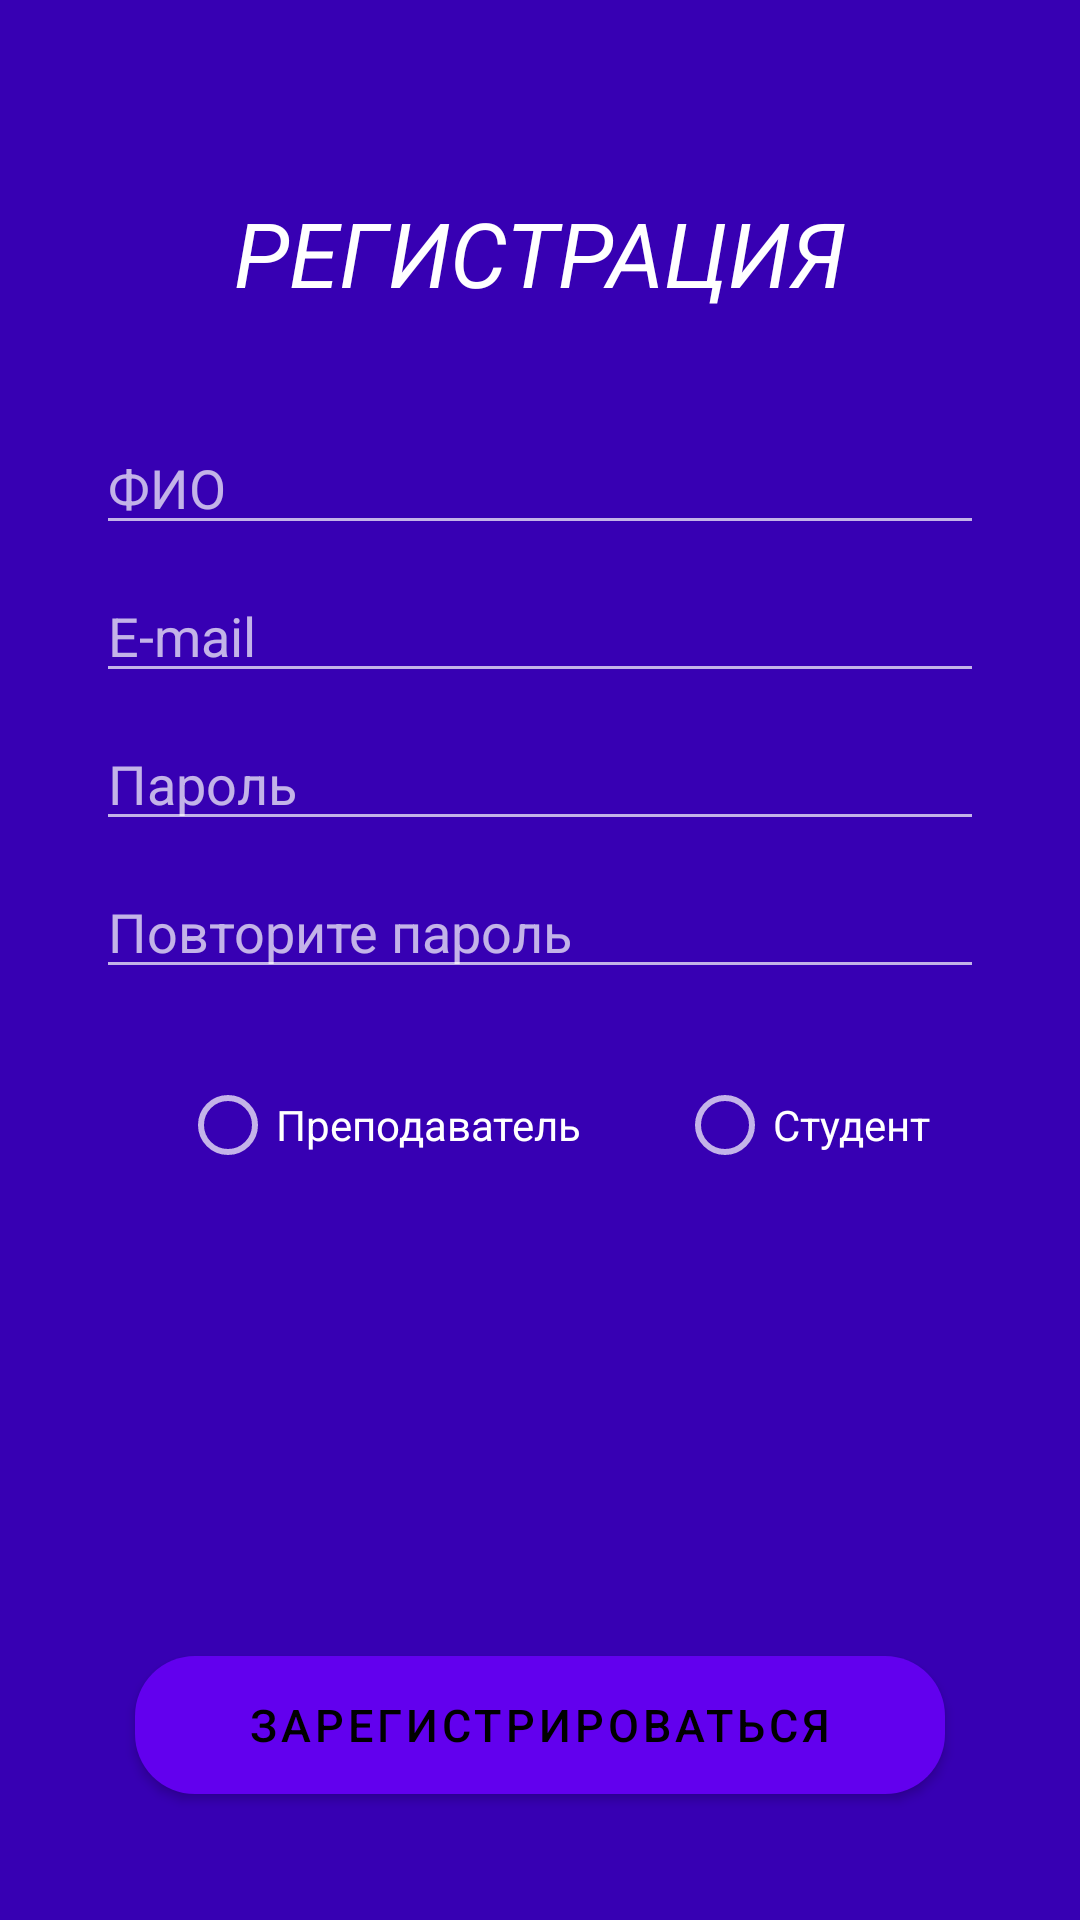

Here is an Android app screen rendered from its layout file. Give the layout XML and the strings, colors and styles it references.
<!-- AndroidManifest.xml: application theme AppTheme -->
<!-- res/layout/registration_layout.xml -->
<?xml version="1.0" encoding="utf-8"?>
<RelativeLayout xmlns:android="http://schemas.android.com/apk/res/android"
    xmlns:app="http://schemas.android.com/apk/res-auto"
    xmlns:tools="http://schemas.android.com/tools"
    android:id="@+id/coordinatorLayout"
    android:layout_width="match_parent"
    android:layout_height="match_parent"
    android:background="@color/colorPrimaryDark"
    android:orientation="vertical">


    <androidx.constraintlayout.widget.ConstraintLayout
        android:layout_width="match_parent"
        android:layout_height="match_parent"
        android:clickable="true"
        android:contextClickable="true"
        android:longClickable="true">


        <EditText
            android:id="@+id/reg_pass_edit"
            android:layout_width="0dp"
            android:layout_height="wrap_content"
            android:layout_marginStart="32dp"
            android:layout_marginTop="8dp"
            android:layout_marginEnd="32dp"
            android:autofillHints=""
            android:ems="10"
            android:hint="Пароль"
            android:inputType="textPassword"
            app:layout_constraintEnd_toEndOf="parent"
            app:layout_constraintHorizontal_bias="0.0"

            app:layout_constraintStart_toStartOf="parent"
            app:layout_constraintTop_toBottomOf="@+id/reg_email_edit" />

        <EditText
            android:id="@+id/reg_confirm_edit"
            android:layout_width="0dp"
            android:layout_height="wrap_content"
            android:layout_marginStart="32dp"
            android:layout_marginTop="8dp"
            android:layout_marginEnd="32dp"
            android:autofillHints=""
            android:ems="10"
            android:hint="Повторите пароль"
            android:inputType="textPassword"
            app:layout_constraintEnd_toEndOf="parent"
            app:layout_constraintHorizontal_bias="0.0"
            app:layout_constraintStart_toStartOf="parent"
            app:layout_constraintTop_toBottomOf="@+id/reg_pass_edit" />

        <com.google.android.material.button.MaterialButton
            android:id="@+id/registr_btn"
            android:layout_width="270dp"
            android:layout_height="58dp"
            android:layout_marginBottom="36dp"
            android:onClick="onClick"
            android:text="Зарегистрироваться"
            android:textColor="#000000"
            android:textSize="15dp"
            app:cornerRadius="20dp"
            app:layout_constraintBottom_toBottomOf="parent"

            app:layout_constraintEnd_toEndOf="parent"
            app:layout_constraintStart_toStartOf="parent"
            tools:ignore="UnknownIdInLayout" />

        <TextView
            android:id="@+id/textView8"
            android:layout_width="wrap_content"
            android:layout_height="wrap_content"
            android:layout_marginTop="64dp"
            android:text="регистрация"
            android:textAllCaps="true"
            android:textColor="#ffffff"
            android:textSize="30sp"
            android:textStyle="italic"
            app:layout_constraintEnd_toEndOf="parent"
            app:layout_constraintStart_toStartOf="parent"
            app:layout_constraintTop_toTopOf="parent" />

        <EditText
            android:id="@+id/reg_name_edit"
            android:layout_width="0dp"
            android:layout_height="wrap_content"
            android:layout_marginStart="32dp"
            android:layout_marginTop="36dp"
            android:layout_marginEnd="32dp"
            android:ems="10"
            android:hint="ФИО"
            android:inputType="textPersonName"
            app:layout_constraintEnd_toEndOf="parent"
            app:layout_constraintHorizontal_bias="0.0"
            app:layout_constraintStart_toStartOf="parent"
            app:layout_constraintTop_toBottomOf="@+id/textView8" />

        <EditText
            android:id="@+id/reg_email_edit"
            android:layout_width="0dp"
            android:layout_height="wrap_content"
            android:layout_marginStart="32dp"
            android:layout_marginTop="8dp"
            android:layout_marginEnd="32dp"
            android:ems="10"
            android:hint="E-mail"
            android:inputType="textEmailAddress"
            app:layout_constraintEnd_toEndOf="parent"
            app:layout_constraintHorizontal_bias="0.0"
            app:layout_constraintStart_toStartOf="parent"
            app:layout_constraintTop_toBottomOf="@+id/reg_name_edit" />


        <RadioGroup
            android:id="@+id/radioGroup"
            android:layout_width="286dp"
            android:layout_height="38dp"
            android:layout_marginStart="60dp"
            android:layout_marginLeft="60dp"
            android:layout_marginBottom="152dp"
            android:orientation="horizontal"
            app:layout_constraintBottom_toTopOf="@+id/registr_btn"
            app:layout_constraintStart_toStartOf="parent">

            <RadioButton
                android:id="@+id/radioButton2"
                android:layout_width="wrap_content"
                android:layout_height="wrap_content"
                android:text="Преподаватель" />

            <RadioButton
                android:id="@+id/radioButton"
                android:layout_width="wrap_content"
                android:layout_height="wrap_content"
                android:layout_marginStart="32dp"
                android:text="Студент" />
        </RadioGroup>


    </androidx.constraintlayout.widget.ConstraintLayout>
</RelativeLayout>
<!-- resources referenced by this layout -->
<resources>
  <style name="AppTheme" parent="Theme.MaterialComponents.NoActionBar">
          
          <item name="colorPrimary">@color/colorPrimary</item>
          <item name="colorPrimaryDark">@color/colorPrimaryDark</item>
          <item name="colorAccent">@color/colorAccent</item>
      </style>
  <!-- not gathered from this repository: default colours our renderer supplied (Android Studio template values) -->
  <color name="colorPrimary">#FF6200EE</color>
  <color name="colorPrimaryDark">#FF3700B3</color>
  <color name="colorAccent">#FF03DAC5</color>
</resources>
